Run: headless pygame with SDL's dummy video driver; simulated clock (each Clock.tick advances the game by its frame time, no real sleeping); random seed 0; keys injected as events and as key.get_pressed() state; no mouse input.
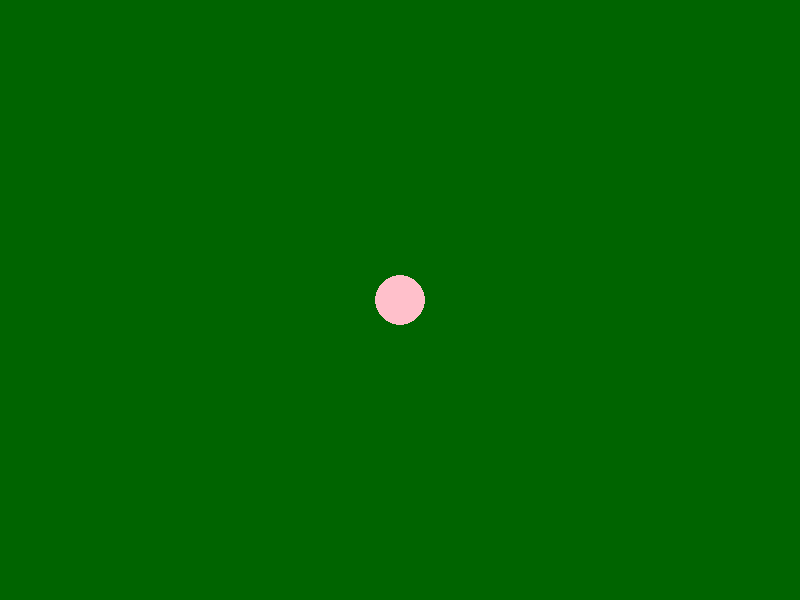
Frame 1 of 4 · flips 1–60 · no input
Frame 2 of 4 · flips 61–180 · tapped SPACE, RETURN · held RIGHT (→), D · screen unchanged from frame 1, image omitted
Frame 3 of 4 · flips 181–300 · held DOWN (↓), S · screen unchanged from frame 2, image omitted
Frame 4 of 4 · flips 301–420 · held LEFT (←), A, UP (↑), W · screen unchanged from frame 3, image omitted

The pygame program that drew these frames:

import pygame

# Initialisation générale
pygame.init()
screen = pygame.display.set_mode((800, 600))  # fenêtre graphique de 800x600 pixels
clock = pygame.time.Clock()  # pour contrôler la vitesse de rafraîchissement

# Initialisation des éléments du jeu (création de surfaces, chargement d'images, etc.)

# Boucle principale
going = True
while going:

    clock.tick(40)  # 40 FPS

    # Gestion des événements (souris, clavier, etc.)
    for event in pygame.event.get():
        if event.type == pygame.QUIT:
            going = False
        elif event.type == pygame.KEYDOWN and event.key == pygame.K_ESCAPE:
            going = False

    screen.fill(color="dark green")
    pygame.draw.circle(screen, color="pink", center=(400, 300), radius=25)

    # Applique tous les changements effectués à l'écran
    pygame.display.flip()
